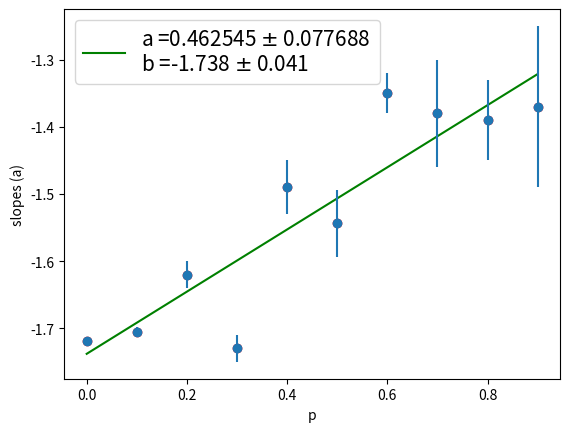

Python code for this plot:
from scipy.optimize import curve_fit
import numpy as np
import matplotlib.pyplot as plt

#a = -1.676     b= 128.644 (L= 80, graos = 5*10^3)

#a = -1.746     b= 175.209 (L = 100, graos = 10^4)
#a = -1.672     b= 128.482 (L= 100, graos = 5*10^3)

#a = -1.684     b= 182.702 (L= 200, graos = 10^4)
#a = -1.635     b= 127.044 (L= 200, graos = 5*10^3)
#a = -1.677     b= 199.793 (L= 200, graos = 12*10^3)
#a = -1.733     b= 262.403 (L= 200, graos = 2*10^4)

#a = -1.671     b= 128.429 (L= 400, graos = 5*10^3)

# x_L = [80, 100, 100, 200,200,200,200,400]
# x_grãos = [5000, 5000, 10000, 5000, 10000, 12000, 20000, 5000]
x_p = np.arange(0,1,0.1)

# slopes_Lg = [-1.755, -1.687, -1.698, -1.682,-1.682, -1.682, -1.701, -1.710 ]
# slopes = [-1.723, -1.712, -1.709, -1.42, -1.21]
s_p = [-1.719, -1.705,-1.62,-1.73 ,-1.49,-1.544,-1.35,-1.38,-1.39,-1.37]

# errory_Lg =  [0.005, 0.003, 0.004, 0.003,0.002, 0.003, 0.001, 0.004]
# errory = [0.002, 0.003, 0.009, 0.06,0.06]
errory_p = [0.004, 0.007, 0.02, 0.02, 0.04, 0.05, 0.03, 0.08, 0.06, 0.12]


def slope_graph(x,y, erry, save_path:str, x_label:str, y_lim:bool):

    def fit(x,a,b):
        return a*x+b

    x = np.array(x)
    slopes = np.array(y)
    errory = np.array(erry)

    popt, pcov = curve_fit(fit, x, slopes)
    a,b = popt
    erra = np.sqrt(pcov[0,0])        #erro do coeficiente angular
    errb = np.sqrt(pcov[1,1])        #erro do coeficiente linear

    plt.scatter(x,slopes,color='red')
    plt.plot(x,fit(x,a,b), color = "green", label = "a =%.6f $\pm$ %.6f \nb =%.3f $\pm$ %.3f" %(a,erra,b,errb))
    plt.errorbar(x, slopes, yerr=errory, fmt="o")
    # if y_lim == True:
    #     plt.ylim(-1.9,-1.5)
    plt.xlabel(x_label)
    plt.ylabel("slopes (a)")
    plt.legend(prop={'size': 15})
    plt.savefig(save_path)
    return plt.show()

para_P = slope_graph(x_p,s_p, errory_p,'Slopep.png', 'p', True)
# para_L = slope_graph(x_L,slopes_Lg,errory_Lg, 'SlopeL.pdf', 'L', True)
# para_L = slope_graph(x_grãos,slopes_Lg,errory_Lg, 'Slopeg.pdf', 'grãos', True)